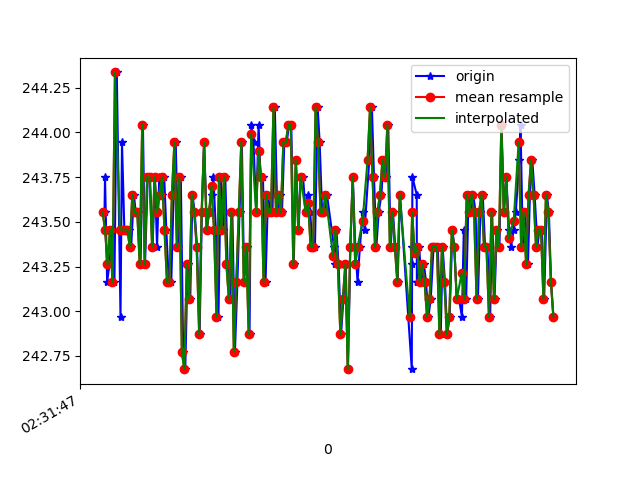

The file beside this chart, header and first rows:
1617849108191, 544751793582403, 243.55469, -266.01562, -19.628906
1617849108196, 544751812841346, 243.6, -265.2, -20.21
1617849108200, 544751832130810, 243.8, -265.3, -20.02
1617849108217, 544751851176103, 243.2, -265.9, -19.73
1617849108236, 544751870129833, 243.3, -266.2, -19.92
1617849108256, 544751889236169, 243.5, -266.1, -18.95
1617849108276, 544751908250942, 243.2, -266.2, -19.63
1617849108295, 544751927265714, 244.3, -266.1, -19.24
1617849108325, 544751948203328, 243, -265.5, -19.24
1617849108337, 544751965600471, 243.9, -265.4, -19.92
1617849108356, 544751984798372, 243.5, -265.6, -19.04
1617849108371, 544752003752101, 243.5, -266, -18.85
1617849108390, 544752022705831, 243.5, -265.8, -18.85
1617849108411, 544752041934252, 243.4, -265.9, -19.24
1617849108433, 544752060949025, 243.7, -265.8, -18.85
1617849108448, 544752079963797, 243.6, -265.4, -18.55
1617849108468, 544752099039612, 243.6, -265.7, -18.16
1617849108487, 544752118390119, 243.3, -265.2, -17.97
1617849108506, 544752137343848, 244, -265.7, -17.58
1617849108523, 544752156389142, 243.3, -265.4, -17.97
1617849108545, 544752175373393, 243.8, -265.5, -17.29
1617849108563, 544752194510251, 243.8, -265.1, -17.87
1617849108584, 544752213891278, 243.4, -265.4, -18.55
1617849108603, 544752232967093, 243.8, -265.7, -18.46
1617849108620, 544752251951344, 243.4, -265.5, -18.65
1617849108638, 544752270996638, 243.8, -265.9, -18.46
1617849108657, 544752290072453, 243.7, -265.1, -18.65
1617849108678, 544752309239832, 243.8, -265.6, -18.26
1617849108695, 544752328193561, 243.5, -265.3, -17.87
1617849108715, 544752347208334, 243.2, -265.8, -17.48
1617849108735, 544752366284149, 243.2, -265.3, -17.58
1617849108754, 544752385359964, 243.7, -265.3, -18.65
1617849108771, 544752404344215, 243.9, -265.6, -18.55
1617849108790, 544752423481072, 243.4, -265.9, -18.95
1617849108812, 544752442465323, 243.8, -265.8, -17.97
1617849108831, 544752461541138, 242.8, -265.9, -17.87
1617849108848, 544752480555910, 242.7, -265.8, -18.26
1617849108867, 544752499601204, 243.3, -265.6, -18.55
1617849108888, 544752518921189, 243.1, -266.2, -19.04
1617849108906, 544752537691791, 243.7, -266.3, -19.24
1617849108924, 544752556676042, 243.6, -266.6, -19.63
1617849108943, 544752575751857, 243.4, -266.6, -19.04
1617849108964, 544752594858193, 242.9, -267.2, -19.04
1617849108982, 544752613872966, 243.6, -266.1, -19.24
1617849109000, 544752632887738, 243.9, -266, -19.63
1617849109023, 544752652146681, 243.5, -266.9, -19.24
1617849109040, 544752671069889, 243.6, -266.2, -18.55
1617849109061, 544752690054140, 243.7, -266.3, -18.16
1617849109075, 544752709068912, 243.8, -266.3, -18.46
1617849109095, 544752728022642, 243.5, -265.9, -18.65
1617849109116, 544752747128978, 243, -266.1, -18.46
1617849109134, 544752766204793, 243.8, -266.3, -18.65
1617849109152, 544752785219566, 243.5, -265.4, -18.85
1617849109171, 544752804234338, 243.8, -266.2, -18.26
1617849109190, 544752823310153, 243.3, -265.9, -18.65
1617849109212, 544752842324925, 243.1, -265.9, -18.65
1617849109228, 544752861339697, 243.6, -266.7, -18.65
1617849109249, 544752880384991, 242.8, -266.2, -18.55
1617849109269, 544752899491327, 243.2, -266.7, -18.95
1617849109286, 544752918475578, 243.6, -266.4, -18.85
1617849109305, 544752937612436, 243.9, -266.2, -18.55
... 130 more rows
